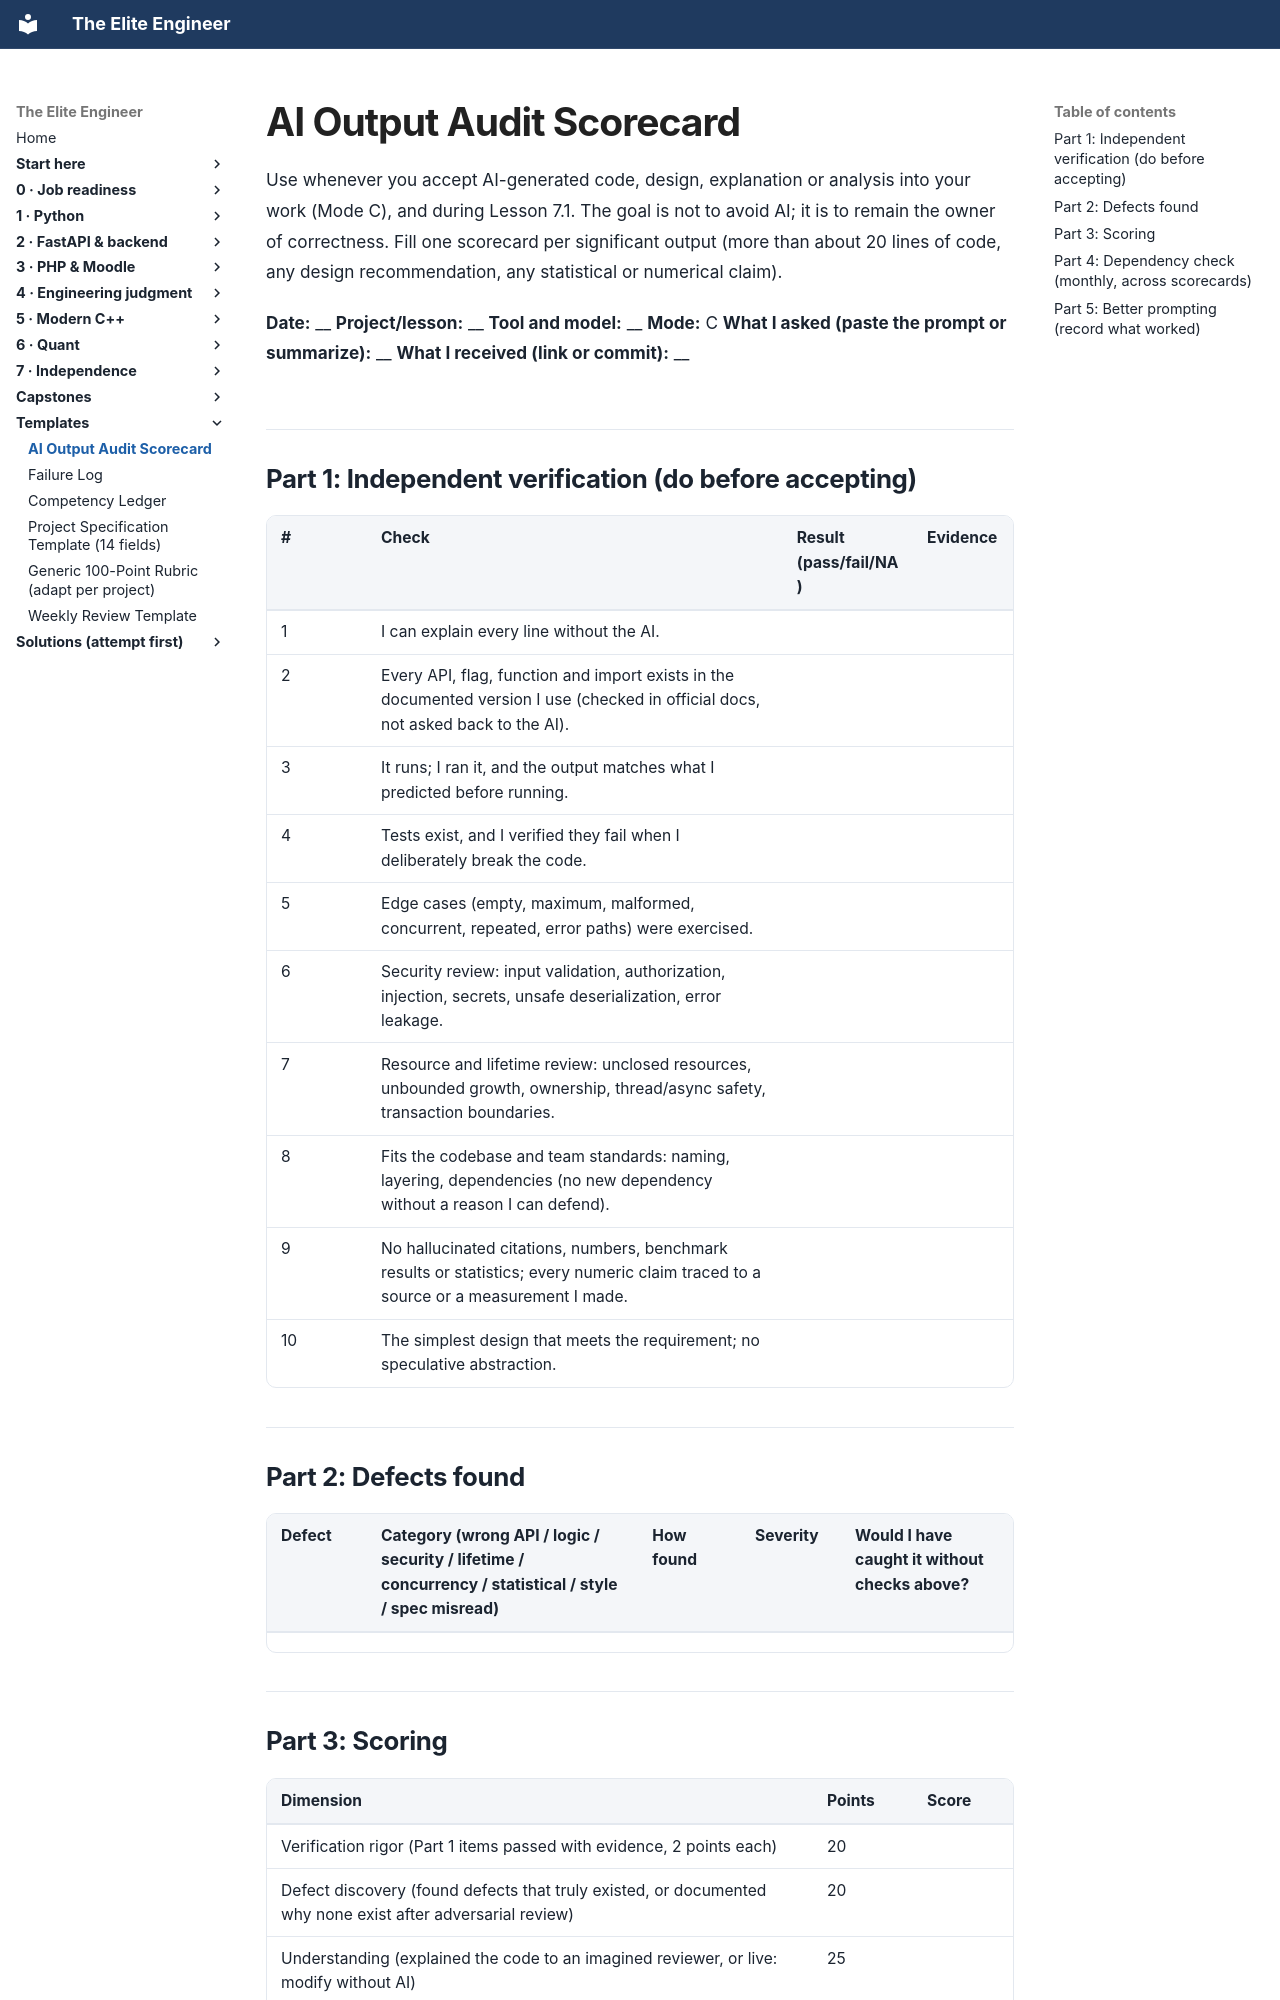

repository: Frank5ive/elite-engineer · page: 00-front/templates/AI-AUDIT-SCORECARD/index.html · generator: mkdocs

# AI Output Audit Scorecard

Use whenever you accept AI-generated code, design, explanation or analysis into your work (Mode C), and during Lesson 7.1. The goal is not to avoid AI; it is to remain the owner of correctness. Fill one scorecard per significant output (more than about 20 lines of code, any design recommendation, any statistical or numerical claim).

**Date:** __  **Project/lesson:** __  **Tool and model:** __  **Mode:** C
**What I asked (paste the prompt or summarize):** __
**What I received (link or commit):** __

## Part 1: Independent verification (do before accepting)

| # | Check | Result (pass/fail/NA) | Evidence |
|---|---|---|---|
| 1 | I can explain every line without the AI. | | |
| 2 | Every API, flag, function and import exists in the documented version I use (checked in official docs, not asked back to the AI). | | |
| 3 | It runs; I ran it, and the output matches what I predicted before running. | | |
| 4 | Tests exist, and I verified they fail when I deliberately break the code. | | |
| 5 | Edge cases (empty, maximum, malformed, concurrent, repeated, error paths) were exercised. | | |
| 6 | Security review: input validation, authorization, injection, secrets, unsafe deserialization, error leakage. | | |
| 7 | Resource and lifetime review: unclosed resources, unbounded growth, ownership, thread/async safety, transaction boundaries. | | |
| 8 | Fits the codebase and team standards: naming, layering, dependencies (no new dependency without a reason I can defend). | | |
| 9 | No hallucinated citations, numbers, benchmark results or statistics; every numeric claim traced to a source or a measurement I made. | | |
| 10 | The simplest design that meets the requirement; no speculative abstraction. | | |

## Part 2: Defects found

| Defect | Category (wrong API / logic / security / lifetime / concurrency / statistical / style / spec misread) | How found | Severity | Would I have caught it without checks above? |
|---|---|---|---|---|
| | | | | |
